Photos from the image-classification dataset "data" in the GitHub repository leclercsimon74/Infection_Prediction_CPV. Its 3 classes are: check not infected, check out, checked infected.

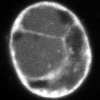
Label: checked infected

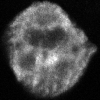
Label: checked infected

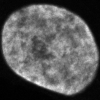
Label: checked infected

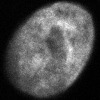
Label: check not infected

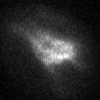
Label: check out

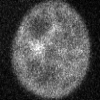
Label: check not infected
